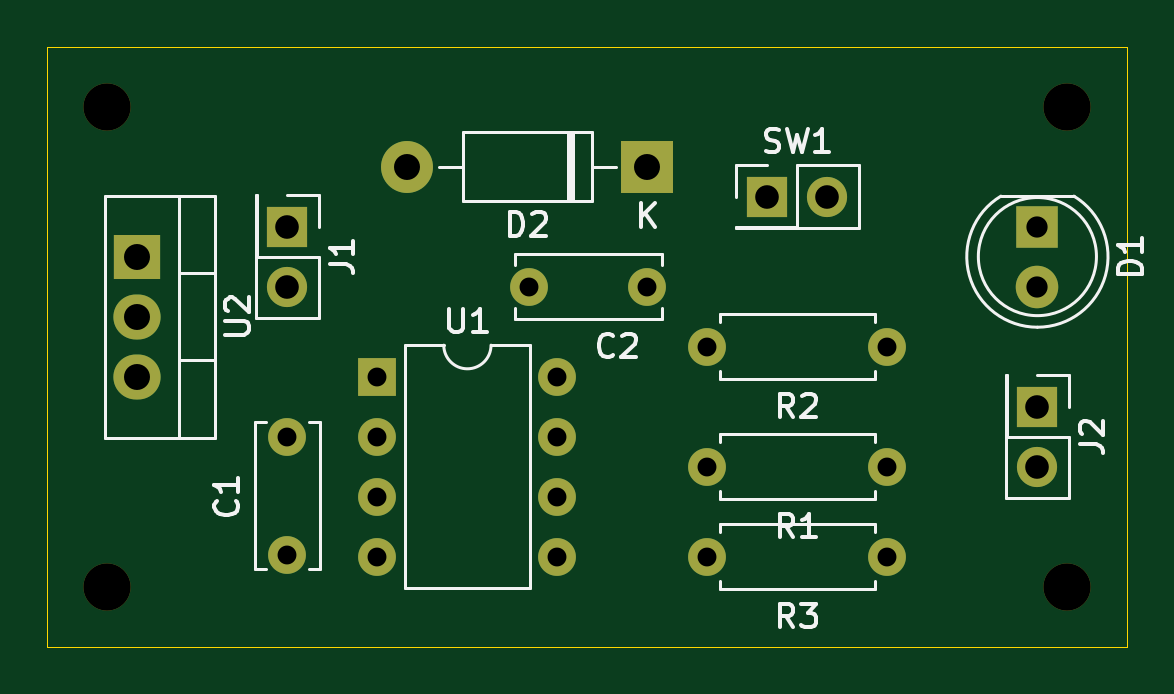
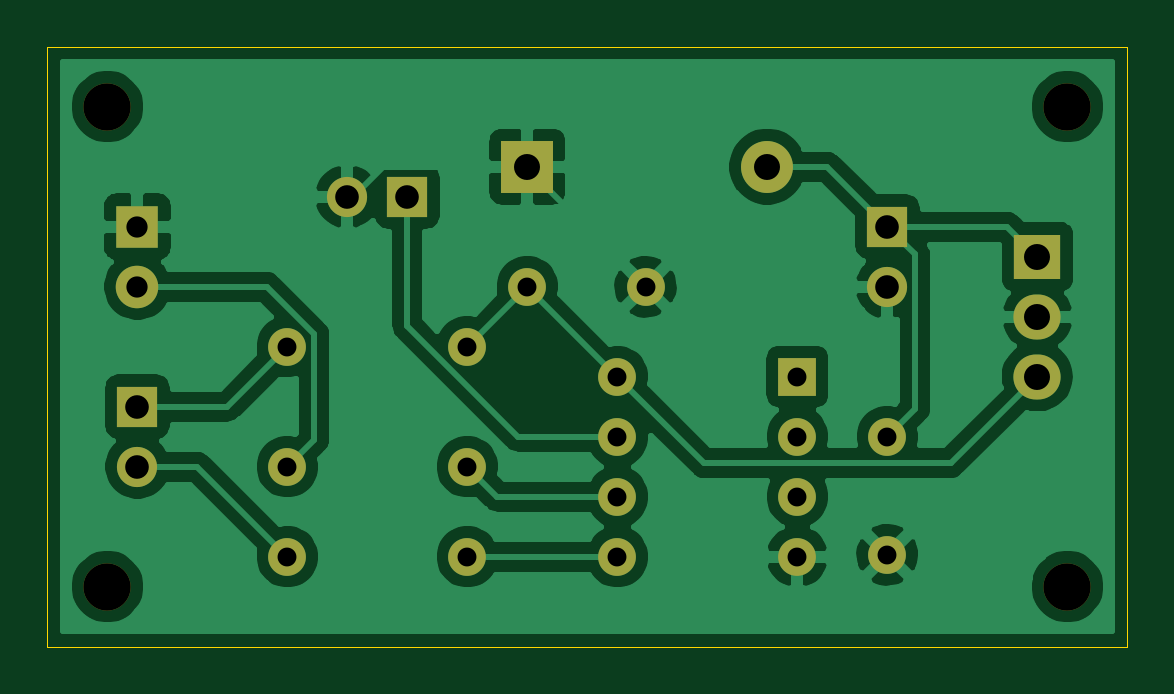
Circuit board: 8 layer files. Board 45.7 x 25.4 mm.
- bottom_copper: remote-B_Cu.gbl (60755 bytes)
- bottom_mask: remote-B_Mask.gbs (2051 bytes)
- outline: remote-Edge_Cuts.gm1 (679 bytes)
- top_copper: remote-F_Cu.gtl (3128 bytes)
- top_mask: remote-F_Mask.gts (2051 bytes)
- top_silk: remote-F_SilkS.gto (12825 bytes)
- drill: remote-NPTH.drl (339 bytes)
- drill: remote-PTH.drl (745 bytes)

=== bottom_copper: remote-B_Cu.gbl (60755 bytes, source omitted) ===
=== bottom_mask: remote-B_Mask.gbs ===
%TF.GenerationSoftware,KiCad,Pcbnew,(5.1.9)-1*%
%TF.CreationDate,2021-04-20T01:39:13+01:00*%
%TF.ProjectId,remote,72656d6f-7465-42e6-9b69-6361645f7063,rev?*%
%TF.SameCoordinates,Original*%
%TF.FileFunction,Soldermask,Bot*%
%TF.FilePolarity,Negative*%
%FSLAX46Y46*%
G04 Gerber Fmt 4.6, Leading zero omitted, Abs format (unit mm)*
G04 Created by KiCad (PCBNEW (5.1.9)-1) date 2021-04-20 01:39:13*
%MOMM*%
%LPD*%
G01*
G04 APERTURE LIST*
%ADD10O,2.000000X1.905000*%
%ADD11R,2.000000X1.905000*%
%ADD12O,1.700000X1.700000*%
%ADD13R,1.700000X1.700000*%
%ADD14C,1.600000*%
%ADD15C,2.000000*%
%ADD16O,2.200000X2.200000*%
%ADD17R,2.200000X2.200000*%
%ADD18O,1.600000X1.600000*%
%ADD19R,1.600000X1.600000*%
%ADD20C,1.800000*%
%ADD21R,1.800000X1.800000*%
G04 APERTURE END LIST*
D10*
%TO.C,U2*%
X24130000Y-34290000D03*
X24130000Y-31750000D03*
D11*
X24130000Y-29210000D03*
%TD*%
D12*
%TO.C,J1*%
X30480000Y-30480000D03*
D13*
X30480000Y-27940000D03*
%TD*%
D14*
%TO.C,C1*%
X30480000Y-41830000D03*
X30480000Y-36830000D03*
%TD*%
D15*
%TO.C,REF\u002A\u002A*%
X22860000Y-43180000D03*
%TD*%
%TO.C,REF\u002A\u002A*%
X63500000Y-43180000D03*
%TD*%
%TO.C,REF\u002A\u002A*%
X63500000Y-22860000D03*
%TD*%
%TO.C,REF\u002A\u002A*%
X22860000Y-22860000D03*
%TD*%
D16*
%TO.C,D2*%
X35560000Y-25400000D03*
D17*
X45720000Y-25400000D03*
%TD*%
D14*
%TO.C,C2*%
X40720000Y-30480000D03*
X45720000Y-30480000D03*
%TD*%
D12*
%TO.C,J2*%
X62230000Y-38100000D03*
D13*
X62230000Y-35560000D03*
%TD*%
D18*
%TO.C,U1*%
X41910000Y-34290000D03*
X34290000Y-41910000D03*
X41910000Y-36830000D03*
X34290000Y-39370000D03*
X41910000Y-39370000D03*
X34290000Y-36830000D03*
X41910000Y-41910000D03*
D19*
X34290000Y-34290000D03*
%TD*%
D12*
%TO.C,SW1*%
X53340000Y-26670000D03*
D13*
X50800000Y-26670000D03*
%TD*%
D18*
%TO.C,R3*%
X48260000Y-41910000D03*
D14*
X55880000Y-41910000D03*
%TD*%
D18*
%TO.C,R2*%
X48260000Y-33020000D03*
D14*
X55880000Y-33020000D03*
%TD*%
D18*
%TO.C,R1*%
X48260000Y-38100000D03*
D14*
X55880000Y-38100000D03*
%TD*%
D20*
%TO.C,D1*%
X62230000Y-30480000D03*
D21*
X62230000Y-27940000D03*
%TD*%
M02*

=== outline: remote-Edge_Cuts.gm1 ===
%TF.GenerationSoftware,KiCad,Pcbnew,(5.1.9)-1*%
%TF.CreationDate,2021-04-20T01:39:13+01:00*%
%TF.ProjectId,remote,72656d6f-7465-42e6-9b69-6361645f7063,rev?*%
%TF.SameCoordinates,Original*%
%TF.FileFunction,Profile,NP*%
%FSLAX46Y46*%
G04 Gerber Fmt 4.6, Leading zero omitted, Abs format (unit mm)*
G04 Created by KiCad (PCBNEW (5.1.9)-1) date 2021-04-20 01:39:13*
%MOMM*%
%LPD*%
G01*
G04 APERTURE LIST*
%TA.AperFunction,Profile*%
%ADD10C,0.050000*%
%TD*%
G04 APERTURE END LIST*
D10*
X66040000Y-45720000D02*
X20320000Y-45720000D01*
X66040000Y-20320000D02*
X20320000Y-20320000D01*
X66040000Y-45720000D02*
X66040000Y-20320000D01*
X20320000Y-20320000D02*
X20320000Y-45720000D01*
M02*

=== top_copper: remote-F_Cu.gtl ===
%TF.GenerationSoftware,KiCad,Pcbnew,(5.1.9)-1*%
%TF.CreationDate,2021-04-20T01:39:13+01:00*%
%TF.ProjectId,remote,72656d6f-7465-42e6-9b69-6361645f7063,rev?*%
%TF.SameCoordinates,Original*%
%TF.FileFunction,Copper,L1,Top*%
%TF.FilePolarity,Positive*%
%FSLAX46Y46*%
G04 Gerber Fmt 4.6, Leading zero omitted, Abs format (unit mm)*
G04 Created by KiCad (PCBNEW (5.1.9)-1) date 2021-04-20 01:39:13*
%MOMM*%
%LPD*%
G01*
G04 APERTURE LIST*
%TA.AperFunction,ComponentPad*%
%ADD10O,2.000000X1.905000*%
%TD*%
%TA.AperFunction,ComponentPad*%
%ADD11R,2.000000X1.905000*%
%TD*%
%TA.AperFunction,ComponentPad*%
%ADD12O,1.700000X1.700000*%
%TD*%
%TA.AperFunction,ComponentPad*%
%ADD13R,1.700000X1.700000*%
%TD*%
%TA.AperFunction,ComponentPad*%
%ADD14C,1.600000*%
%TD*%
%TA.AperFunction,ComponentPad*%
%ADD15O,2.200000X2.200000*%
%TD*%
%TA.AperFunction,ComponentPad*%
%ADD16R,2.200000X2.200000*%
%TD*%
%TA.AperFunction,ComponentPad*%
%ADD17O,1.600000X1.600000*%
%TD*%
%TA.AperFunction,ComponentPad*%
%ADD18R,1.600000X1.600000*%
%TD*%
%TA.AperFunction,ComponentPad*%
%ADD19C,1.800000*%
%TD*%
%TA.AperFunction,ComponentPad*%
%ADD20R,1.800000X1.800000*%
%TD*%
G04 APERTURE END LIST*
D10*
%TO.P,U2,3*%
%TO.N,Net-(C2-Pad1)*%
X24130000Y-34290000D03*
%TO.P,U2,2*%
%TO.N,GNDREF*%
X24130000Y-31750000D03*
D11*
%TO.P,U2,1*%
%TO.N,Net-(C1-Pad1)*%
X24130000Y-29210000D03*
%TD*%
D12*
%TO.P,J1,2*%
%TO.N,GNDREF*%
X30480000Y-30480000D03*
D13*
%TO.P,J1,1*%
%TO.N,Net-(C1-Pad1)*%
X30480000Y-27940000D03*
%TD*%
D14*
%TO.P,C1,2*%
%TO.N,GNDREF*%
X30480000Y-41830000D03*
%TO.P,C1,1*%
%TO.N,Net-(C1-Pad1)*%
X30480000Y-36830000D03*
%TD*%
D15*
%TO.P,D2,2*%
%TO.N,Net-(C1-Pad1)*%
X35560000Y-25400000D03*
D16*
%TO.P,D2,1*%
%TO.N,GNDREF*%
X45720000Y-25400000D03*
%TD*%
D14*
%TO.P,C2,2*%
%TO.N,GNDREF*%
X40720000Y-30480000D03*
%TO.P,C2,1*%
%TO.N,Net-(C2-Pad1)*%
X45720000Y-30480000D03*
%TD*%
D12*
%TO.P,J2,2*%
%TO.N,Net-(J2-Pad2)*%
X62230000Y-38100000D03*
D13*
%TO.P,J2,1*%
%TO.N,Net-(J2-Pad1)*%
X62230000Y-35560000D03*
%TD*%
D17*
%TO.P,U1,8*%
%TO.N,Net-(C2-Pad1)*%
X41910000Y-34290000D03*
%TO.P,U1,4*%
%TO.N,GNDREF*%
X34290000Y-41910000D03*
%TO.P,U1,7*%
%TO.N,Net-(SW1-Pad1)*%
X41910000Y-36830000D03*
%TO.P,U1,3*%
%TO.N,Net-(U1-Pad3)*%
X34290000Y-39370000D03*
%TO.P,U1,6*%
%TO.N,Net-(R1-Pad2)*%
X41910000Y-39370000D03*
%TO.P,U1,2*%
%TO.N,Net-(U1-Pad2)*%
X34290000Y-36830000D03*
%TO.P,U1,5*%
%TO.N,Net-(R3-Pad2)*%
X41910000Y-41910000D03*
D18*
%TO.P,U1,1*%
%TO.N,Net-(U1-Pad1)*%
X34290000Y-34290000D03*
%TD*%
D12*
%TO.P,SW1,2*%
%TO.N,GNDREF*%
X53340000Y-26670000D03*
D13*
%TO.P,SW1,1*%
%TO.N,Net-(SW1-Pad1)*%
X50800000Y-26670000D03*
%TD*%
D17*
%TO.P,R3,2*%
%TO.N,Net-(R3-Pad2)*%
X48260000Y-41910000D03*
D14*
%TO.P,R3,1*%
%TO.N,Net-(J2-Pad2)*%
X55880000Y-41910000D03*
%TD*%
D17*
%TO.P,R2,2*%
%TO.N,Net-(C2-Pad1)*%
X48260000Y-33020000D03*
D14*
%TO.P,R2,1*%
%TO.N,Net-(J2-Pad1)*%
X55880000Y-33020000D03*
%TD*%
D17*
%TO.P,R1,2*%
%TO.N,Net-(R1-Pad2)*%
X48260000Y-38100000D03*
D14*
%TO.P,R1,1*%
%TO.N,Net-(D1-Pad2)*%
X55880000Y-38100000D03*
%TD*%
D19*
%TO.P,D1,2*%
%TO.N,Net-(D1-Pad2)*%
X62230000Y-30480000D03*
D20*
%TO.P,D1,1*%
%TO.N,GNDREF*%
X62230000Y-27940000D03*
%TD*%
M02*

=== top_mask: remote-F_Mask.gts ===
%TF.GenerationSoftware,KiCad,Pcbnew,(5.1.9)-1*%
%TF.CreationDate,2021-04-20T01:39:13+01:00*%
%TF.ProjectId,remote,72656d6f-7465-42e6-9b69-6361645f7063,rev?*%
%TF.SameCoordinates,Original*%
%TF.FileFunction,Soldermask,Top*%
%TF.FilePolarity,Negative*%
%FSLAX46Y46*%
G04 Gerber Fmt 4.6, Leading zero omitted, Abs format (unit mm)*
G04 Created by KiCad (PCBNEW (5.1.9)-1) date 2021-04-20 01:39:13*
%MOMM*%
%LPD*%
G01*
G04 APERTURE LIST*
%ADD10O,2.000000X1.905000*%
%ADD11R,2.000000X1.905000*%
%ADD12O,1.700000X1.700000*%
%ADD13R,1.700000X1.700000*%
%ADD14C,1.600000*%
%ADD15C,2.000000*%
%ADD16O,2.200000X2.200000*%
%ADD17R,2.200000X2.200000*%
%ADD18O,1.600000X1.600000*%
%ADD19R,1.600000X1.600000*%
%ADD20C,1.800000*%
%ADD21R,1.800000X1.800000*%
G04 APERTURE END LIST*
D10*
%TO.C,U2*%
X24130000Y-34290000D03*
X24130000Y-31750000D03*
D11*
X24130000Y-29210000D03*
%TD*%
D12*
%TO.C,J1*%
X30480000Y-30480000D03*
D13*
X30480000Y-27940000D03*
%TD*%
D14*
%TO.C,C1*%
X30480000Y-41830000D03*
X30480000Y-36830000D03*
%TD*%
D15*
%TO.C,REF\u002A\u002A*%
X22860000Y-43180000D03*
%TD*%
%TO.C,REF\u002A\u002A*%
X63500000Y-43180000D03*
%TD*%
%TO.C,REF\u002A\u002A*%
X63500000Y-22860000D03*
%TD*%
%TO.C,REF\u002A\u002A*%
X22860000Y-22860000D03*
%TD*%
D16*
%TO.C,D2*%
X35560000Y-25400000D03*
D17*
X45720000Y-25400000D03*
%TD*%
D14*
%TO.C,C2*%
X40720000Y-30480000D03*
X45720000Y-30480000D03*
%TD*%
D12*
%TO.C,J2*%
X62230000Y-38100000D03*
D13*
X62230000Y-35560000D03*
%TD*%
D18*
%TO.C,U1*%
X41910000Y-34290000D03*
X34290000Y-41910000D03*
X41910000Y-36830000D03*
X34290000Y-39370000D03*
X41910000Y-39370000D03*
X34290000Y-36830000D03*
X41910000Y-41910000D03*
D19*
X34290000Y-34290000D03*
%TD*%
D12*
%TO.C,SW1*%
X53340000Y-26670000D03*
D13*
X50800000Y-26670000D03*
%TD*%
D18*
%TO.C,R3*%
X48260000Y-41910000D03*
D14*
X55880000Y-41910000D03*
%TD*%
D18*
%TO.C,R2*%
X48260000Y-33020000D03*
D14*
X55880000Y-33020000D03*
%TD*%
D18*
%TO.C,R1*%
X48260000Y-38100000D03*
D14*
X55880000Y-38100000D03*
%TD*%
D20*
%TO.C,D1*%
X62230000Y-30480000D03*
D21*
X62230000Y-27940000D03*
%TD*%
M02*

=== top_silk: remote-F_SilkS.gto (12825 bytes, source omitted) ===
=== drill: remote-NPTH.drl ===
M48
; DRILL file {KiCad (5.1.9)-1} date 04/20/21 01:40:05
; FORMAT={-:-/ absolute / metric / decimal}
; #@! TF.CreationDate,2021-04-20T01:40:05+01:00
; #@! TF.GenerationSoftware,Kicad,Pcbnew,(5.1.9)-1
; #@! TF.FileFunction,NonPlated,1,2,NPTH
FMAT,2
METRIC
T1C2.000
%
G90
G05
T1
X22.86Y-22.86
X22.86Y-43.18
X63.5Y-22.86
X63.5Y-43.18
T0
M30

=== drill: remote-PTH.drl ===
M48
; DRILL file {KiCad (5.1.9)-1} date 04/20/21 01:40:05
; FORMAT={-:-/ absolute / metric / decimal}
; #@! TF.CreationDate,2021-04-20T01:40:05+01:00
; #@! TF.GenerationSoftware,Kicad,Pcbnew,(5.1.9)-1
; #@! TF.FileFunction,Plated,1,2,PTH
FMAT,2
METRIC
T1C0.800
T2C0.900
T3C1.000
T4C1.100
%
G90
G05
T1
X30.48Y-36.83
X30.48Y-41.83
X34.29Y-34.29
X34.29Y-36.83
X34.29Y-39.37
X34.29Y-41.91
X40.72Y-30.48
X41.91Y-34.29
X41.91Y-36.83
X41.91Y-39.37
X41.91Y-41.91
X45.72Y-30.48
X48.26Y-33.02
X48.26Y-38.1
X48.26Y-41.91
X55.88Y-33.02
X55.88Y-38.1
X55.88Y-41.91
T2
X62.23Y-27.94
X62.23Y-30.48
T3
X30.48Y-27.94
X30.48Y-30.48
X50.8Y-26.67
X53.34Y-26.67
X62.23Y-35.56
X62.23Y-38.1
T4
X24.13Y-29.21
X24.13Y-31.75
X24.13Y-34.29
X35.56Y-25.4
X45.72Y-25.4
T0
M30

